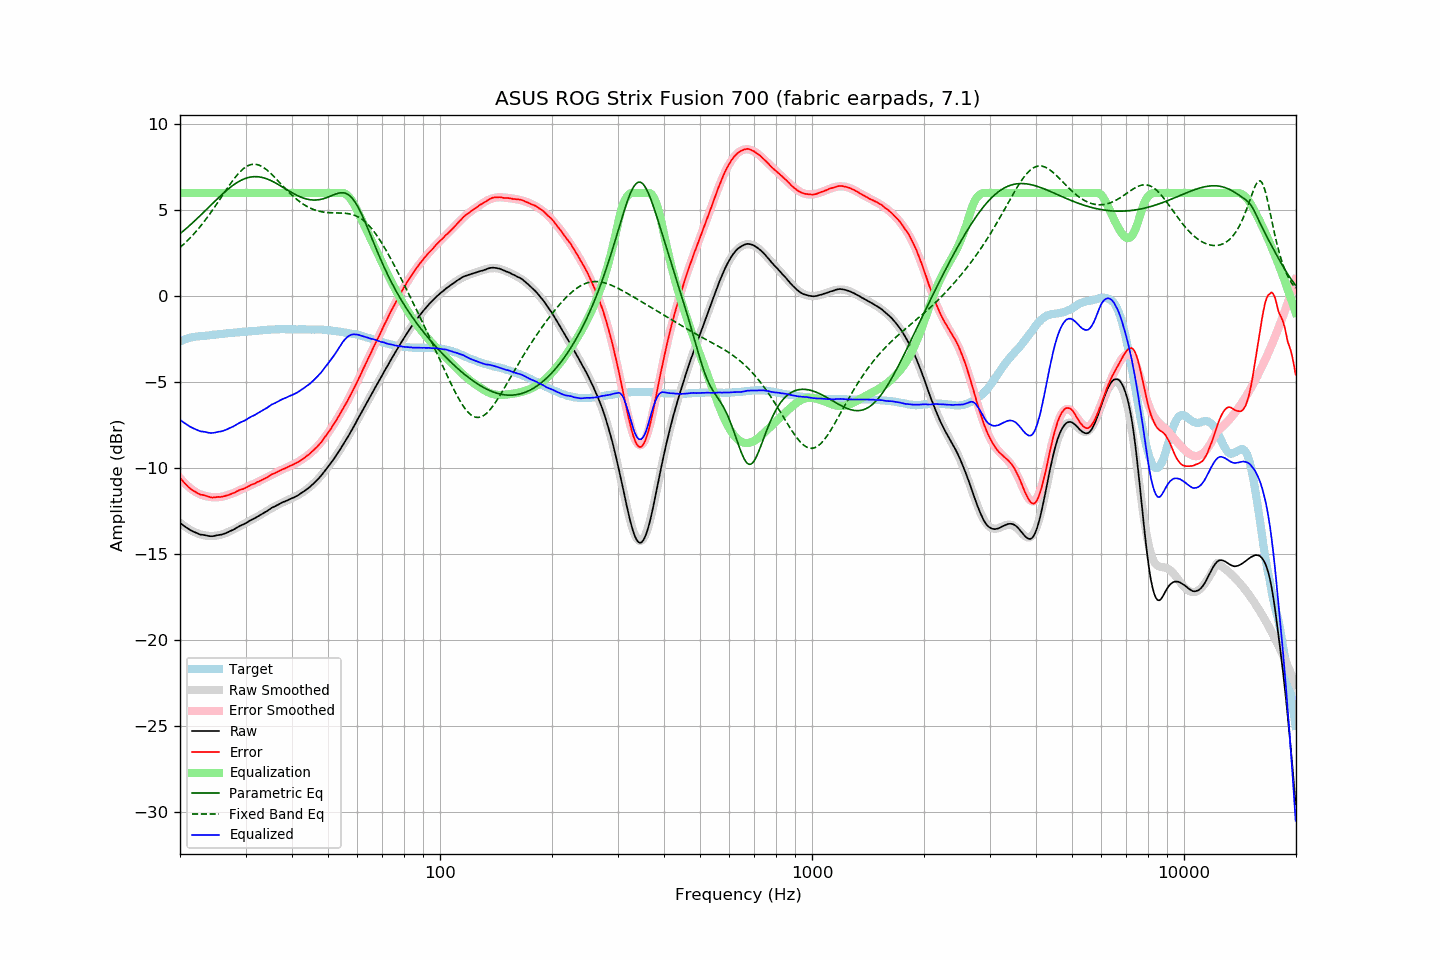

The table this chart was drawn from, first rows:
frequency, raw, error, smoothed, error_smoothed, equalization, parametric_eq, fixed_band_eq, equalized_raw, equalized_smoothed, target
20.00, -13.17, -10.54, -13.17, -10.57, 6.00, 3.63, 2.83, -7.17, -7.17, -2.63
20.20, -13.25, -10.66, -13.25, -10.67, 6.00, 3.70, 2.91, -7.25, -7.25, -2.59
20.40, -13.32, -10.77, -13.32, -10.78, 6.00, 3.78, 2.99, -7.32, -7.32, -2.55
20.61, -13.39, -10.87, -13.39, -10.87, 6.00, 3.86, 3.08, -7.39, -7.39, -2.52
20.81, -13.45, -10.97, -13.45, -10.96, 6.00, 3.94, 3.17, -7.45, -7.45, -2.48
21.02, -13.51, -11.07, -13.51, -11.05, 6.00, 4.02, 3.26, -7.51, -7.51, -2.44
21.23, -13.57, -11.15, -13.57, -11.13, 6.00, 4.11, 3.35, -7.57, -7.57, -2.42
21.44, -13.62, -11.22, -13.62, -11.20, 6.00, 4.19, 3.45, -7.62, -7.62, -2.40
21.66, -13.67, -11.29, -13.67, -11.27, 6.00, 4.28, 3.55, -7.67, -7.67, -2.38
21.87, -13.71, -11.34, -13.71, -11.34, 6.00, 4.36, 3.65, -7.71, -7.71, -2.37
22.09, -13.75, -11.40, -13.75, -11.39, 6.00, 4.45, 3.76, -7.75, -7.75, -2.35
22.31, -13.79, -11.45, -13.79, -11.45, 6.00, 4.54, 3.87, -7.79, -7.79, -2.34
22.54, -13.83, -11.50, -13.82, -11.49, 6.00, 4.63, 3.98, -7.83, -7.82, -2.33
22.76, -13.86, -11.54, -13.85, -11.53, 6.00, 4.72, 4.09, -7.86, -7.85, -2.32
22.99, -13.87, -11.55, -13.87, -11.56, 6.00, 4.81, 4.21, -7.87, -7.87, -2.32
23.22, -13.88, -11.57, -13.89, -11.59, 6.00, 4.90, 4.33, -7.88, -7.89, -2.31
23.45, -13.90, -11.60, -13.91, -11.62, 6.00, 4.99, 4.45, -7.90, -7.91, -2.30
23.69, -13.92, -11.63, -13.92, -11.64, 6.00, 5.08, 4.58, -7.92, -7.92, -2.29
23.92, -13.94, -11.66, -13.93, -11.66, 6.00, 5.18, 4.71, -7.94, -7.93, -2.28
24.16, -13.95, -11.69, -13.93, -11.67, 6.00, 5.27, 4.84, -7.95, -7.93, -2.26
24.40, -13.95, -11.71, -13.93, -11.68, 6.00, 5.36, 4.97, -7.95, -7.93, -2.24
24.65, -13.94, -11.70, -13.93, -11.68, 6.00, 5.45, 5.10, -7.94, -7.93, -2.24
24.89, -13.92, -11.68, -13.92, -11.69, 6.00, 5.54, 5.24, -7.92, -7.92, -2.23
25.14, -13.90, -11.67, -13.91, -11.68, 6.00, 5.63, 5.38, -7.90, -7.91, -2.22
25.39, -13.88, -11.66, -13.89, -11.68, 6.00, 5.72, 5.51, -7.88, -7.89, -2.21
25.65, -13.87, -11.67, -13.87, -11.67, 6.00, 5.81, 5.65, -7.87, -7.87, -2.20
25.91, -13.85, -11.65, -13.85, -11.65, 6.00, 5.90, 5.79, -7.85, -7.85, -2.20
26.16, -13.82, -11.63, -13.81, -11.63, 6.00, 5.98, 5.93, -7.82, -7.81, -2.19
26.43, -13.79, -11.61, -13.78, -11.61, 6.00, 6.06, 6.07, -7.79, -7.78, -2.18
26.69, -13.75, -11.58, -13.74, -11.58, 6.00, 6.15, 6.21, -7.75, -7.74, -2.17
26.96, -13.71, -11.56, -13.70, -11.55, 6.00, 6.22, 6.35, -7.71, -7.70, -2.15
27.23, -13.66, -11.52, -13.66, -11.52, 6.00, 6.30, 6.48, -7.66, -7.66, -2.14
27.50, -13.62, -11.49, -13.62, -11.48, 6.00, 6.37, 6.61, -7.62, -7.62, -2.13
27.77, -13.58, -11.45, -13.57, -11.45, 6.00, 6.44, 6.74, -7.58, -7.57, -2.13
28.05, -13.53, -11.42, -13.53, -11.41, 6.00, 6.51, 6.86, -7.53, -7.53, -2.11
28.33, -13.47, -11.36, -13.48, -11.37, 6.00, 6.57, 6.98, -7.47, -7.48, -2.11
28.62, -13.42, -11.32, -13.43, -11.33, 6.00, 6.63, 7.09, -7.42, -7.43, -2.10
28.90, -13.36, -11.26, -13.38, -11.29, 6.00, 6.68, 7.19, -7.36, -7.38, -2.09
29.19, -13.32, -11.22, -13.33, -11.24, 6.00, 6.73, 7.29, -7.32, -7.33, -2.09
29.48, -13.28, -11.21, -13.28, -11.20, 6.00, 6.78, 7.37, -7.28, -7.28, -2.07
29.78, -13.24, -11.17, -13.23, -11.16, 6.00, 6.82, 7.45, -7.24, -7.23, -2.07
30.08, -13.19, -11.13, -13.18, -11.12, 6.00, 6.85, 7.51, -7.19, -7.18, -2.06
30.38, -13.13, -11.07, -13.13, -11.07, 6.00, 6.88, 7.57, -7.13, -7.13, -2.06
30.68, -13.07, -11.03, -13.08, -11.03, 6.00, 6.91, 7.61, -7.07, -7.08, -2.04
30.99, -13.02, -10.98, -13.03, -10.99, 6.00, 6.92, 7.64, -7.02, -7.03, -2.04
31.30, -12.97, -10.94, -12.98, -10.95, 6.00, 6.94, 7.66, -6.97, -6.98, -2.03
31.61, -12.93, -10.91, -12.93, -10.90, 6.00, 6.94, 7.66, -6.93, -6.93, -2.02
31.93, -12.88, -10.86, -12.87, -10.86, 6.00, 6.95, 7.66, -6.88, -6.87, -2.01
32.24, -12.82, -10.80, -12.82, -10.81, 6.00, 6.94, 7.64, -6.82, -6.82, -2.02
32.57, -12.77, -10.77, -12.76, -10.77, 6.00, 6.93, 7.62, -6.77, -6.76, -2.00
32.89, -12.71, -10.72, -12.71, -10.72, 6.00, 6.92, 7.58, -6.71, -6.71, -1.99
33.22, -12.66, -10.68, -12.65, -10.67, 6.00, 6.90, 7.53, -6.66, -6.65, -1.98
33.55, -12.60, -10.63, -12.60, -10.62, 6.00, 6.88, 7.47, -6.60, -6.60, -1.97
33.89, -12.55, -10.59, -12.54, -10.58, 6.00, 6.85, 7.41, -6.55, -6.54, -1.96
34.23, -12.50, -10.54, -12.49, -10.53, 6.00, 6.82, 7.33, -6.50, -6.49, -1.96
34.57, -12.43, -10.48, -12.43, -10.48, 6.00, 6.78, 7.26, -6.43, -6.43, -1.95
34.92, -12.37, -10.42, -12.37, -10.43, 6.00, 6.74, 7.17, -6.37, -6.37, -1.95
35.27, -12.30, -10.36, -12.32, -10.38, 6.00, 6.69, 7.08, -6.30, -6.32, -1.94
35.62, -12.26, -10.33, -12.27, -10.33, 6.00, 6.65, 6.99, -6.26, -6.27, -1.93
35.97, -12.22, -10.28, -12.22, -10.29, 6.00, 6.60, 6.89, -6.22, -6.22, -1.93
... 635 more rows
